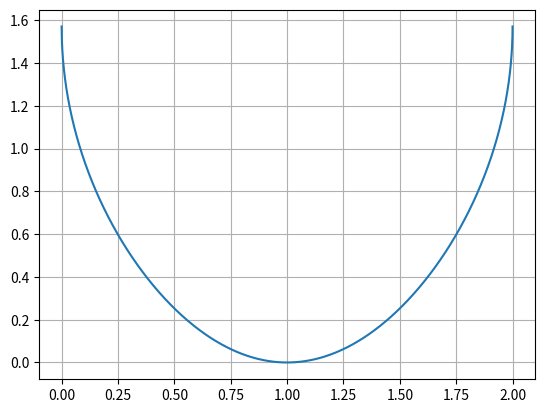

This chart was generated by the following Python code:
import math
import numpy as np
import matplotlib.pylab as plt


def func(x):
    """
    Исследуемая функция.
    :param x:
    :return:
    """
    # y = (x - 1) ** 4 + (x - 1) ** 3 + (x - 1) ** 2
    y = math.asin((x - 1) ** 2)
    return y


def show_func():
    """
    Построение графика функции.
    :return:
    """
    x = np.linspace(0, 2, 4001)
    y = np.zeros(len(x))
    for i in range(len(x)):
        y[i] = func(x[i])
    plt.plot(x, y)
    plt.grid()
    plt.show()


if __name__ == '__main__':
    show_func()
